Run: headless pygame with SDL's dummy video driver; simulated clock (each Clock.tick advances the game by its frame time, no real sleeping); random seed 0; keys injected as events and as key.get_pressed() state; no mouse input.
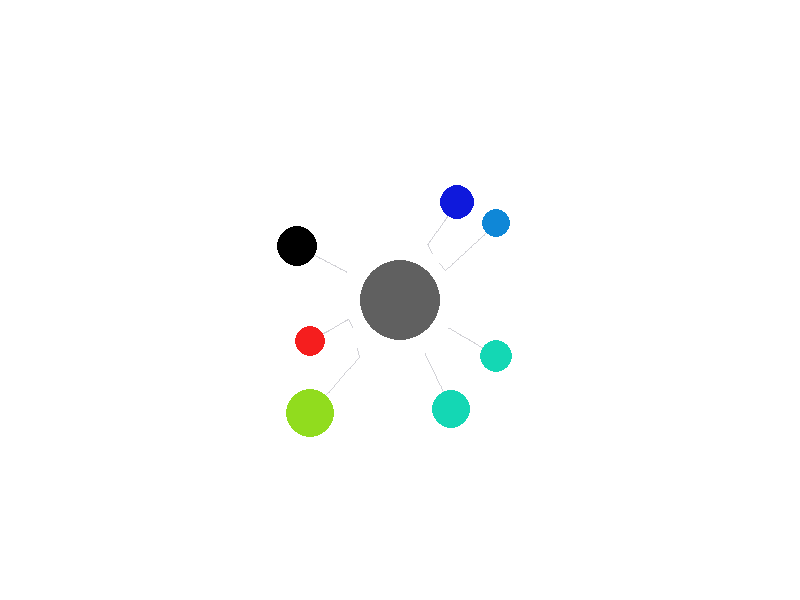
Frame 1 of 4 · flips 1–60 · no input
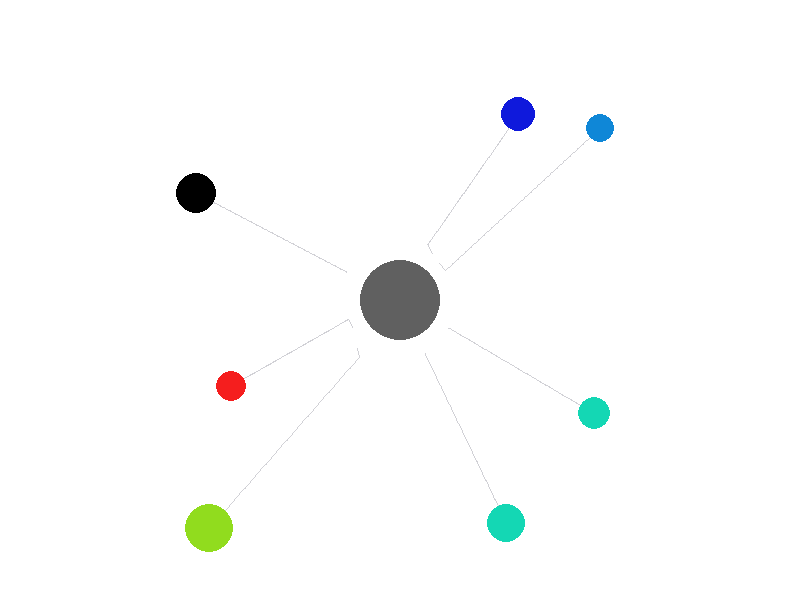
Frame 2 of 4 · flips 61–180 · tapped SPACE, RETURN · held RIGHT (→), D
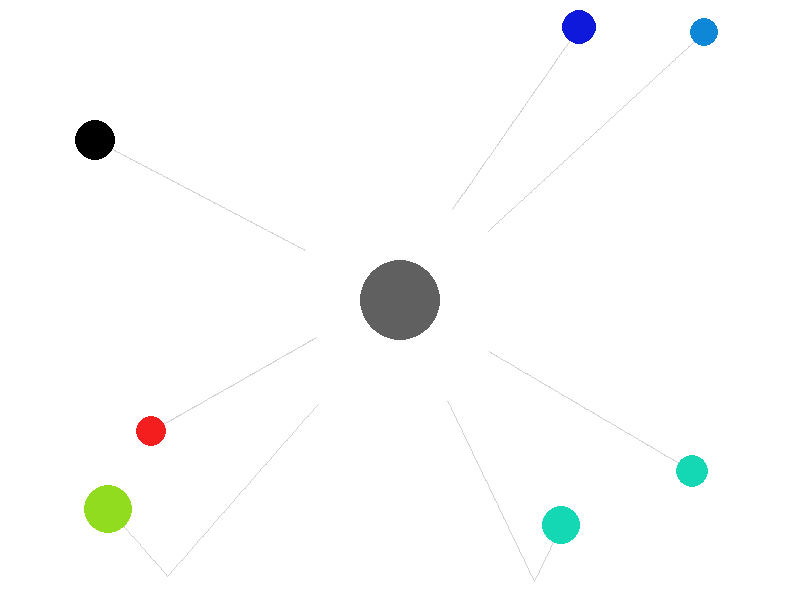
Frame 3 of 4 · flips 181–300 · held DOWN (↓), S
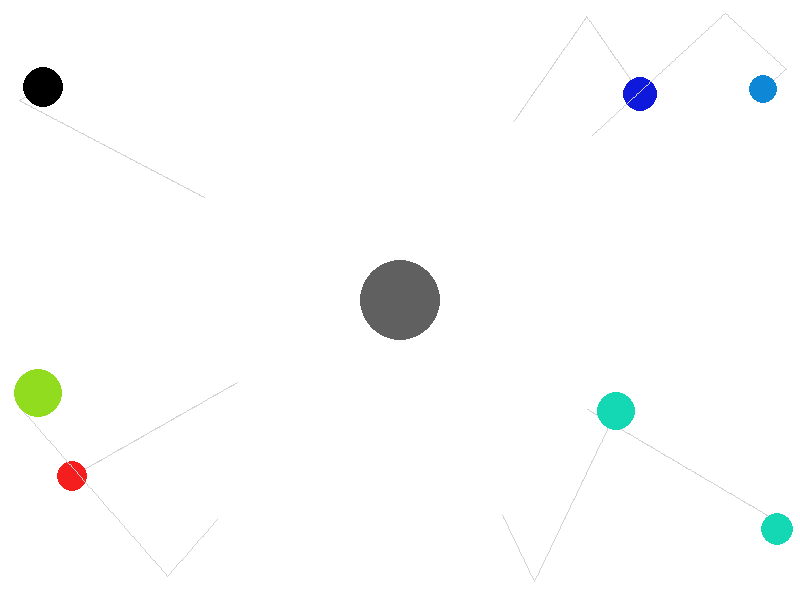
Frame 4 of 4 · flips 301–420 · held LEFT (←), A, UP (↑), W

The pygame program that drew these frames:

import math
import pygame
from random import randint

# Mono color list
#---------------------------
C_BLACK = (0, 0, 0)
C_LIGHTGREY = (209, 209, 214)
C_GREY = (96, 96, 96)
C_WHITE = (255, 255, 255)
#---------------------------
# Colorful color list
RN_COLOR = [
    (245, 30, 30), # red
    (245, 55, 100), # magenta
    (245, 120, 55), # orange
    (220, 195, 50), # yellow
    (145, 220, 30), # lime
    (20, 210, 30), # green
    (20, 215, 180), # mint
    (15, 135, 215), # light blue
    (15, 25, 220), # dark blue
    (135, 15, 220) # purple
]

pygame.init()

WIDTH, HEIGHT = 800, 600
SCREEN = pygame.display.set_mode((WIDTH, HEIGHT))
CLOCK = pygame.time.Clock()

pygame.display.set_caption("Bouncing Ball")

class Ball:

    def __init__(self, x_pos, y_pos, rad, x_vel, y_vel, color):
        self.x_pos = x_pos
        self.y_pos = y_pos
        self.rad = rad
        self.color = color

        self.x_vel = x_vel
        self.y_vel = y_vel

        self.line_trail = []
        self.max_line_trail = 250

    def draw(self):
        if len(self.line_trail) > 1:
            pygame.draw.lines(SCREEN, C_LIGHTGREY, False, self.line_trail, 1)

        pygame.draw.circle(
            SCREEN,
            self.color,
            (self.x_pos, self.y_pos),
            self.rad
        )

    def update_position(self, obs_x, obs_y, obs_rad):
        self.x_pos += (self.x_vel * self.rad) / 10
        self.y_pos += (self.y_vel * self.rad) / 10

        # Check ball to wall bounce
        if self.x_pos - self.rad <= 0 or self.x_pos + self.rad >= WIDTH:
            self.x_vel *= - 1

        if self.y_pos - self.rad <= 0 or self.y_pos + self.rad >= HEIGHT:
            self.y_vel *= - 1
        
        dist_x = self.x_pos - obs_x
        dist_y = self.y_pos - obs_y

        dist_xy = math.hypot(dist_x, dist_y)
        min_dist = self.rad + obs_rad

        # Check ball to obstacle bounce
        if 0 < dist_xy < min_dist:
            nx, ny = (dist_x / dist_xy), (dist_y / dist_xy)

            self.x_pos = obs_x + (nx * min_dist)
            self.y_pos = obs_y + (ny * min_dist)

            refl_vel = (self.x_vel * nx) + (self.y_vel * ny)
            if refl_vel < 0:
                self.x_vel -= 2 * refl_vel * nx
                self.y_vel -= 2 * refl_vel * ny

        self.line_trail.append((self.x_pos, self.y_pos))
        if len(self.line_trail) > self.max_line_trail:
            self.line_trail.pop(0)
        

def main():
    run = True

    obs_x, obs_y, obs_rad = (WIDTH / 2), (HEIGHT / 2), 40
    obstacle = Ball(obs_x, obs_y, obs_rad, 0, 0, C_GREY)

    balls = [
        Ball(WIDTH / 2, HEIGHT / 2, 16, 0.51, 0.3, C_BLACK),
        Ball(WIDTH / 2, HEIGHT / 2, 15, -0.44, 0.25, C_BLACK),
        Ball(WIDTH / 2, HEIGHT / 2, 19, 0.24, 0.5, C_BLACK),
        Ball(WIDTH / 2, HEIGHT / 2, 17, 0.3, -0.43, C_BLACK),
        Ball(WIDTH / 2, HEIGHT / 2, 20, -0.42, -0.22, C_BLACK),
        Ball(WIDTH / 2, HEIGHT / 2, 14, 0.62, -0.57, C_BLACK),
        Ball(WIDTH / 2, HEIGHT / 2, 24, -0.35, 0.4, C_BLACK)
    ]

    while run:
        CLOCK.tick(480)
        SCREEN.fill(C_WHITE)

        for event in pygame.event.get():
            if event.type == pygame.QUIT:
                run = False

        obstacle.draw()

        for ball in balls:
            ball.update_position(obs_x, obs_y, obs_rad)
            ball.draw()

        # Check ball to ball bounce
        for i in  range(len(balls)):
            for j in range(i + 1, len(balls)):

                b1, b2 = balls[i], balls[j]
                dx = b2.x_pos - b1.x_pos
                dy = b2.y_pos - b1.y_pos
                dist_b1b2 = math.hypot(dx, dy)
                
                if 0 < dist_b1b2 < b1.rad + b2.rad:
                    b_nx, b_ny = dx / dist_b1b2, dy / dist_b1b2

                    b_ovr = (b1.rad + b2.rad) - dist_b1b2
                    b1.x_pos -= b_nx * b_ovr / 2
                    b1.y_pos -= b_ny * b_ovr / 2
                    b2.x_pos += b_nx * b_ovr / 2
                    b2.y_pos += b_ny * b_ovr / 2

                    n_vel = (b1.x_vel - b2.x_vel) * b_nx + (b1.y_vel - b2.y_vel) * b_ny
                
                    if n_vel > 0:
                        push = 2 * n_vel / (1 / b1.rad + 1 / b2.rad)
                        b1.x_vel -= (push / b1.rad) * b_nx
                        b1.y_vel -= (push / b1.rad) * b_ny
                        b2.x_vel += (push / b2.rad) * b_nx
                        b2.y_vel += (push / b2.rad) * b_ny            

                    b1.color, b2.color = RN_COLOR[randint(0, 9)], RN_COLOR[randint(0, 9)]

        pygame.display.update()

    pygame.quit()

main()
